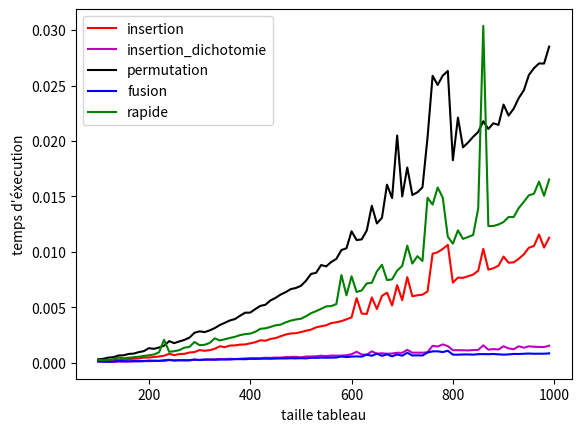

Write the Python code that produced this figure. (Note: this script raises an exception after producing the figure.)
import random
import time
import matplotlib.pyplot as plt
# initialisation d’un tableau de taille 10 avec des valeurs aléatoires
# pour vérifier la validité des algos de tris
tab_test=[random.randint(0,20)for i in range(1000)]
print(tab_test)

def est_trié(tab_test): 
#renvoie vrai si le tableau est trié
    for i in range(0,len(tab_test)+1):
        if tab_test[i] <= tab_test[i+1]:
            return True
        else:
            return False


def recherche_pos(tab_test,elem,fin):
    for j in range(0,fin): 
    #cherche la position à laquelle on attribuera la valeur de tab[i], donc elem
        if elem < tab_test[j]:
            return j
    return fin  


def triinsertion(tab_test):
    for i in range(1,len(tab_test)): 
    #processe chaque éléments du tableau
        elem = tab_test[i] 
        #sauvegarde la valeur que l'on veut déplacer
        pos = recherche_pos(tab_test,elem,i) 
        #cherche de position ou déplacer cette valeure
        for j in range(i-1,pos-1,-1): 
        #boucle de décalage des termes
                tab_test[j+1] = tab_test[j]
                tab_test[pos] = elem
    return tab_test

def recherche_pos_dicho(tab,elem,fin):
    debut = 0
    while debut != fin:
        milieu = (debut + fin)//2
        if tab[milieu] < elem:
            debut = milieu + 1
        else:
            fin = milieu 
    return fin 


def triinsertion_dicho(tab_test):
    #identique a triinsertion, avec une recherche de pose différente
    for i in range(1,len(tab_test)):
        pos = i
        elem = tab_test[i]
        pos = recherche_pos_dicho(tab_test,elem,i-1)
        for j in range(i-1,pos-1,-1):
                tab_test[j+1] = tab_test[j]
                tab_test[pos] = elem
    return tab_test

def tripermutation(tab_test):
    for i in range (0,len(tab_test)):
        for j in range(len(tab_test)-1):
            if tab_test[j] > tab_test[j+1]:
                tab_test[j], tab_test[j+1] = tab_test[j+1], tab_test[j]
    return tab_test

def fusion(tab1,tab2):
#les deux tableaux étant triés, on ajoute les plus petits des deux les uns après les autres pour n'obtenir qu'un tableau
    res = []
    i,j = 0,0
    while i < len(tab1) and j < len(tab2): #condition d'arret
        if tab1[i] < tab2[j]:
            res.append(tab1[i])
            i += 1
        else:
            res.append(tab2[j])
            j += 1
    res.extend(tab1[i:]) #on ajoute un tableau des bornes i à la fin
    res.extend(tab2[j:])
    return res

def trifusion(tab): #recursif jusqu'au moment ou les tableau sont de tailles 1 
    if len(tab) >= 2: #ou >1 (reviens au même)
        milieu = len(tab)//2 #création d'une slice
        tab1 = trifusion(tab[:milieu])
        tab2 = trifusion(tab[milieu:])
        tab = fusion(tab1,tab2)
    return(tab)


def partition(pivot,tab): #sépare le tableau
    tab1= []
    tab2=[]
    for elem in tab:
        if elem < pivot:
            tab1.append(elem)
        else:
            tab2.append(elem)
    return tab1,tab2

def trirapide(tab):
    if len(tab) > 1:
        pivot = tab[0] #on peut choisir n'importe quel pivot à partir qu'il soit compris dans len(tab)
        (tab1,tab2) = partition(pivot,tab[1:]) #on veut faire partition sans inclure le pivot, donc on fait commencer le tab envoyé à la première valeure
        tab = trirapide(tab1) + [pivot] + trirapide(tab2)
    return tab

def duree(tab,algo) : #ajouter une vérif avec est_trié ! 
    debut = time.time()
    if algo == 1:
        triinsertion(tab)
        est_trié(tab)
        if est_trié(tab) == False:
            print("PAS TRIE")
    elif algo == 2:
        triinsertion_dicho(tab)
        est_trié(tab)
        if est_trié(tab) == False:
            print("PAS TRIE")
    elif algo == 3 :
        tripermutation(tab)
        est_trié(tab)
        if est_trié(tab) == False:
            print("PAS TRIE")
    elif algo == 4 :
        trifusion(tab)
        est_trié(tab)
        if est_trié(tab) == False:
            print("PAS TRIE")
    elif algo == 5 :
        trirapide(tab)
        est_trié(tab)
        if est_trié(tab) == False:
            print("PAS TRIE")
    return (time.time() - debut)

x = []
insertion = []
insertiondicho = []
permutation = []
fusionres = []
rapide = []

for i in range(100,1000,10) :
    tab = [random.randint(0,20) for j in range(i)]
    x.append(i)
    insertion.append(duree(tab,1))
    insertiondicho.append(duree(tab,2))
    permutation.append(duree(tab,3))
    fusionres.append(duree(tab,4))
    rapide.append(duree(tab,5))
fig = plt.figure()
ax = plt.axes()

plt.plot(x,insertion,"r-",label="insertion")
plt.plot(x,insertiondicho,"m-",label="insertion_dichotomie")
plt.plot(x,permutation,"k-",label="permutation")
plt.plot(x,fusionres,"b-",label="fusion")
plt.plot(x,rapide,"g-",label="rapide")

plt.legend(loc="upper left")
plt.xlabel("taille tableau")
plt.ylabel("temps d'éxecution")
plt.show()

print(triinsertion(tab_test.copy()))
print(tripermutation(tab_test.copy()))
print(trifusion(tab_test.copy()))
print(trirapide(tab_test.copy()))

print("\n","Durée tri insertion",duree(tab_final.copy(),1),
        "\n","Durée tri insertion dicho",duree(tab_final.copy(),2),
        "\n","Durée tri permutation",duree(tab_final.copy(),3),
        "\n","Durée tri fusion",duree(tab_final.copy(),4),
        "\n","Durée tri rapide",duree(tab_final.copy(),5))

print(duree(tab_test.copy(),2))  #pb = parfois la durée renvoyée est égale a 0 !